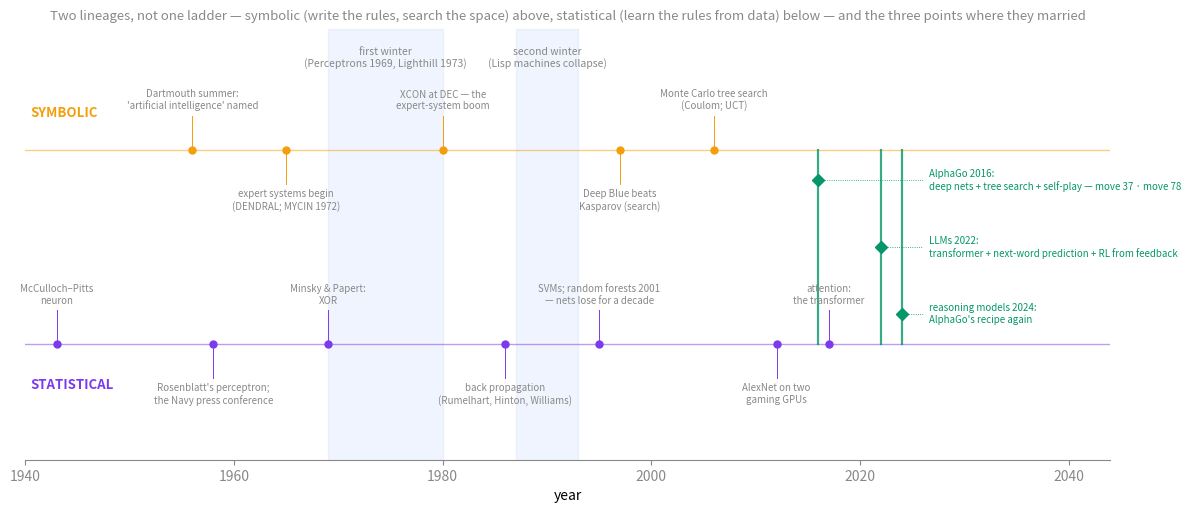

Generate this figure with matplotlib:
"""perceptron-and-move-78-timeline.py — the two lineages of AI, 1943–2025, with the winters shaded.
Companion to [[Stories/The Perceptron and Move 78]]. Vault style: text #888, no background, width="100%"."""
import re, matplotlib
matplotlib.use("Agg")
import matplotlib.pyplot as plt
GREY = "#888888"; BLUE, RED, GREEN, AMBER, PURPLE, TEAL = "#2563eb", "#dc2626", "#059669", "#f59e0b", "#7c3aed", "#0891b2"
fig, ax = plt.subplots(figsize=(14, 5.6))
for sp in ax.spines.values(): sp.set_color(GREY)
ax.tick_params(colors=GREY, labelcolor=GREY); ax.set_facecolor("none")
ax.set_xlim(1940, 2044); ax.set_ylim(-0.35, 3.2); ax.set_yticks([])
for sp in ("left", "right", "top"): ax.spines[sp].set_visible(False)
# winters
for a, b, lab in ((1969, 1980, "first winter\n(Perceptrons 1969, Lighthill 1973)"), (1987, 1993, "second winter\n(Lisp machines collapse)")):
    ax.axvspan(a, b, color=BLUE, alpha=0.07); ax.text((a + b) / 2, 3.05, lab, ha="center", va="top", fontsize=7.5, color=GREY)
# the two lanes
ax.text(1940.5, 2.45, "SYMBOLIC", fontsize=9.5, color=AMBER, weight="bold", va="bottom")
ax.text(1940.5, 0.32, "STATISTICAL", fontsize=9.5, color=PURPLE, weight="bold", va="top")
ax.axhline(2.2, color=AMBER, lw=1.0, alpha=0.5); ax.axhline(0.6, color=PURPLE, lw=1.0, alpha=0.5)
sym = [(1956, "Dartmouth summer:\n'artificial intelligence' named", 1), (1965, "expert systems begin\n(DENDRAL; MYCIN 1972)", -1), (1980, "XCON at DEC — the\nexpert-system boom", 1), (1997, "Deep Blue beats\nKasparov (search)", -1), (2006, "Monte Carlo tree search\n(Coulom; UCT)", 1)]
stat = [(1943, "McCulloch–Pitts\nneuron", 1), (1958, "Rosenblatt's perceptron;\nthe Navy press conference", -1), (1969, "Minsky & Papert:\nXOR", 1), (1986, "back propagation\n(Rumelhart, Hinton, Williams)", -1), (1995, "SVMs; random forests 2001\n— nets lose for a decade", 1), (2012, "AlexNet on two\ngaming GPUs", -1), (2017, "attention:\nthe transformer", 1)]
for yr, lab, sgn in sym:
    ax.plot(yr, 2.2, "o", color=AMBER, ms=5); ax.plot([yr, yr], [2.2, 2.2 + 0.28 * sgn], color=AMBER, lw=0.7)
    ax.text(yr, 2.2 + 0.32 * sgn, lab, ha="center", va="bottom" if sgn > 0 else "top", fontsize=7, color=GREY)
for yr, lab, sgn in stat:
    ax.plot(yr, 0.6, "o", color=PURPLE, ms=5); ax.plot([yr, yr], [0.6, 0.6 + 0.28 * sgn], color=PURPLE, lw=0.7)
    ax.text(yr, 0.6 + 0.32 * sgn, lab, ha="center", va="bottom" if sgn > 0 else "top", fontsize=7, color=GREY)
# the marriage
for yr, lab, y in ((2016, "AlphaGo 2016: deep nets + tree search + self-play — move 37 · move 78", 1.95), (2022, "LLMs 2022: transformer + next-word prediction + RL from feedback", 1.4), (2024, "reasoning models 2024: AlphaGo's recipe again", 0.85)):
    ax.plot([yr, yr], [0.6, 2.2], color=GREEN, lw=1.6, alpha=0.8); ax.plot(yr, y, "D", color=GREEN, ms=6)
    ax.plot([yr, 2026], [y, y], color=GREEN, lw=0.6, ls=":"); ax.text(2026.6, y, lab.replace(": ", ":\n"), ha="left", va="center", fontsize=7, color=GREEN)
ax.set_xlabel("year"); ax.set_title("Two lineages, not one ladder — symbolic (write the rules, search the space) above, statistical (learn the rules from data) below — and the three points where they married", fontsize=9.5, color=GREY)
fig.patch.set_alpha(0); name = "perceptron-and-move-78-timeline.svg"; fig.savefig(name, format="svg", bbox_inches="tight", transparent=True)
s = open(name).read().replace('<svg ', '<svg width="100%" ', 1); s = re.sub(r' height="[^"]*pt"', '', s, count=1); s = re.sub(r' width="[^"]*pt"', '', s, count=1); open(name, "w").write(s); print("wrote", name)
